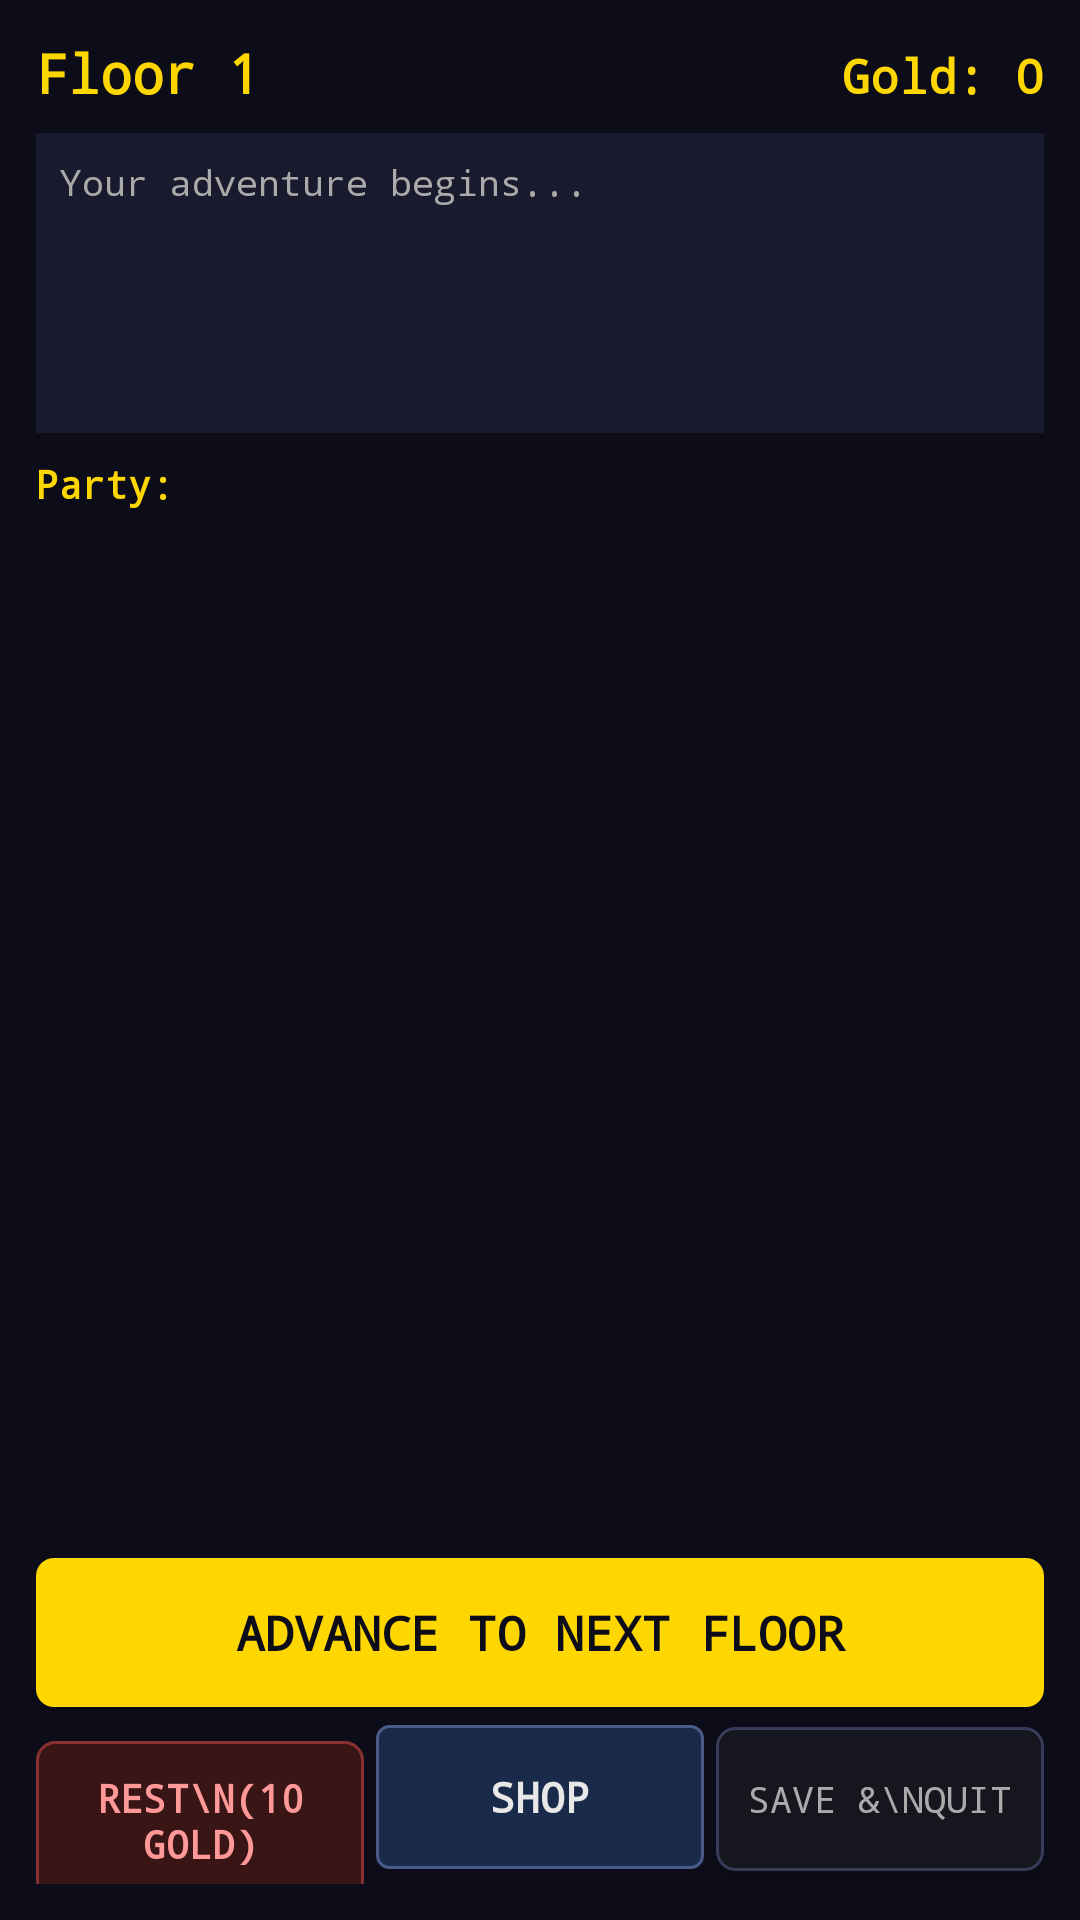

Android layout source for this screen:
<!-- AndroidManifest.xml: application theme Theme.StormQuest -->
<!-- res/layout/activity_explore.xml -->
<?xml version="1.0" encoding="utf-8"?>
<LinearLayout xmlns:android="http://schemas.android.com/apk/res/android"
    android:layout_width="match_parent"
    android:layout_height="match_parent"
    android:orientation="vertical"
    android:background="@color/background"
    android:padding="12dp">

    
    <LinearLayout
        android:layout_width="match_parent"
        android:layout_height="wrap_content"
        android:orientation="horizontal"
        android:layout_marginBottom="8dp">

        <TextView
            android:id="@+id/tvFloor"
            android:layout_width="0dp"
            android:layout_height="wrap_content"
            android:layout_weight="1"
            android:text="Floor 1"
            style="@style/HeaderText"
            android:textSize="18sp"/>

        <TextView
            android:id="@+id/tvGold"
            android:layout_width="wrap_content"
            android:layout_height="wrap_content"
            android:text="Gold: 0"
            android:textColor="@color/primary"
            android:textSize="16sp"
            android:textStyle="bold"
            android:gravity="end"/>
    </LinearLayout>

    
    <ScrollView
        android:id="@+id/svLog"
        android:layout_width="match_parent"
        android:layout_height="100dp"
        android:background="@color/surface"
        android:layout_marginBottom="8dp">

        <TextView
            android:id="@+id/tvLog"
            android:layout_width="match_parent"
            android:layout_height="wrap_content"
            android:text="Your adventure begins..."
            style="@style/LogText"
            android:padding="8dp"/>
    </ScrollView>

    
    <TextView
        android:layout_width="wrap_content"
        android:layout_height="wrap_content"
        android:text="Party:"
        android:textColor="@color/primary"
        android:textSize="13sp"
        android:textStyle="bold"
        android:layout_marginBottom="4dp"/>

    <ScrollView
        android:layout_width="match_parent"
        android:layout_height="0dp"
        android:layout_weight="1"
        android:layout_marginBottom="8dp">

        <LinearLayout
            android:id="@+id/llPartyStatus"
            android:layout_width="match_parent"
            android:layout_height="wrap_content"
            android:orientation="vertical"/>
    </ScrollView>

    
    <Button
        android:id="@+id/btnAdvance"
        android:layout_width="match_parent"
        android:layout_height="wrap_content"
        android:text="Advance to Next Floor"
        style="@style/GoldButton"
        android:layout_marginBottom="6dp"/>

    <LinearLayout
        android:layout_width="match_parent"
        android:layout_height="wrap_content"
        android:orientation="horizontal">

        <Button
            android:id="@+id/btnRest"
            android:layout_width="0dp"
            android:layout_height="wrap_content"
            android:layout_weight="1"
            android:text="Rest\n(10 gold)"
            style="@style/RestButton"
            android:layout_marginEnd="4dp"/>

        <Button
            android:id="@+id/btnShop"
            android:layout_width="0dp"
            android:layout_height="wrap_content"
            android:layout_weight="1"
            android:text="Shop"
            style="@style/ActionButton"
            android:layout_marginEnd="4dp"/>

        <Button
            android:id="@+id/btnSaveQuit"
            android:layout_width="0dp"
            android:layout_height="wrap_content"
            android:layout_weight="1"
            android:text="Save &amp;\nQuit"
            style="@style/QuitButton"/>
    </LinearLayout>

</LinearLayout>
<!-- resources referenced by this layout -->
<resources>
  <color name="background">#0d0d1a</color>
  <color name="primary">#ffd700</color>
  <color name="surface">#1a1a2e</color>
  <style name="ActionButton">
          <item name="android:background">@drawable/btn_action</item>
          <item name="android:textColor">@color/text_primary</item>
          <item name="android:textSize">14sp</item>
          <item name="android:textStyle">bold</item>
          <item name="android:fontFamily">monospace</item>
          <item name="android:padding">10dp</item>
      </style>
  <style name="GoldButton">
          <item name="android:background">@drawable/btn_primary</item>
          <item name="android:textColor">#0d0d1a</item>
          <item name="android:textSize">16sp</item>
          <item name="android:textStyle">bold</item>
          <item name="android:fontFamily">monospace</item>
          <item name="android:padding">14dp</item>
      </style>
  <style name="HeaderText">
          <item name="android:textSize">20sp</item>
          <item name="android:textColor">@color/primary</item>
          <item name="android:fontFamily">monospace</item>
          <item name="android:textStyle">bold</item>
      </style>
  <style name="LogText">
          <item name="android:textSize">12sp</item>
          <item name="android:textColor">@color/text_secondary</item>
          <item name="android:fontFamily">monospace</item>
          <item name="android:lineSpacingExtra">4dp</item>
          <item name="android:background">@color/surface</item>
          <item name="android:padding">8dp</item>
      </style>
  <style name="QuitButton">
          <item name="android:background">@drawable/btn_quit</item>
          <item name="android:textColor">@color/text_secondary</item>
          <item name="android:textSize">12sp</item>
          <item name="android:fontFamily">monospace</item>
          <item name="android:padding">10dp</item>
      </style>
  <style name="RestButton">
          <item name="android:background">@drawable/btn_rest</item>
          <item name="android:textColor">#ff9999</item>
          <item name="android:textSize">13sp</item>
          <item name="android:textStyle">bold</item>
          <item name="android:fontFamily">monospace</item>
          <item name="android:padding">10dp</item>
      </style>
  <style name="Theme.StormQuest" parent="Theme.AppCompat.NoActionBar">
          <item name="android:windowBackground">@color/background</item>
          <item name="android:colorBackground">@color/background</item>
          <item name="colorPrimary">@color/primary</item>
          <item name="colorPrimaryDark">@color/surface</item>
          <item name="colorAccent">@color/primary</item>
          <item name="android:textColorPrimary">@color/text_primary</item>
          <item name="android:textColorSecondary">@color/text_secondary</item>
          <item name="android:fontFamily">monospace</item>
      </style>
  <color name="text_primary">#e8e8e8</color>
  <color name="text_secondary">#aaaaaa</color>
  <!-- drawable btn_quit (drawable) -->
  <?xml version="1.0" encoding="utf-8"?>
  <selector xmlns:android="http://schemas.android.com/apk/res/android">
      <item android:state_pressed="true">
          <shape android:shape="rectangle">
              <solid android:color="#2a2a3a"/>
              <corners android:radius="6dp"/>
          </shape>
      </item>
      <item>
          <shape android:shape="rectangle">
              <solid android:color="#16161f"/>
              <stroke android:width="1dp" android:color="#3a3a5a"/>
              <corners android:radius="6dp"/>
          </shape>
      </item>
  </selector>
</resources>
